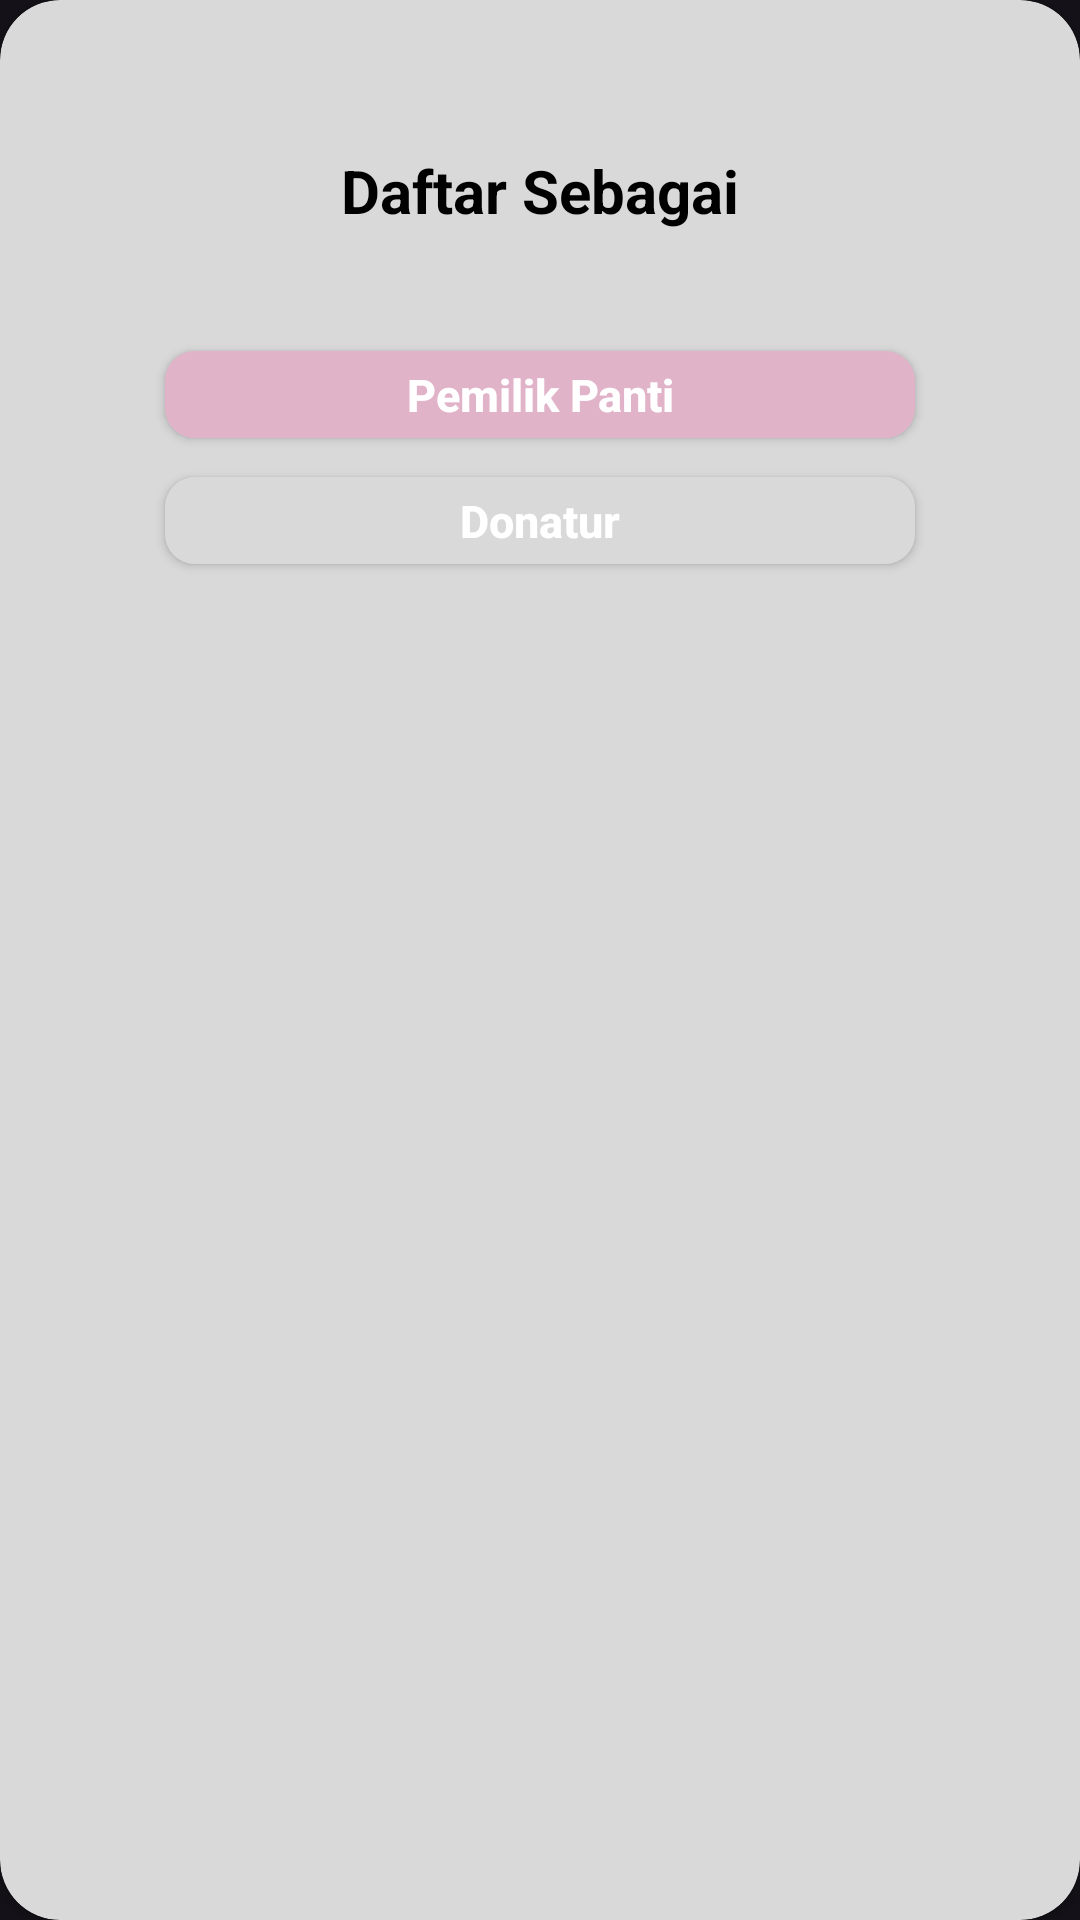

Layout XML and referenced resources for this Android screen:
<!-- AndroidManifest.xml: application theme Theme.PANTIPEDULI -->
<!-- res/layout/daftaruser.xml -->
<?xml version="1.0" encoding="utf-8"?>
<androidx.cardview.widget.CardView xmlns:android="http://schemas.android.com/apk/res/android"
    xmlns:tools="http://schemas.android.com/tools"
    android:layout_width="match_parent"
    android:layout_height="match_parent"
    xmlns:app="http://schemas.android.com/apk/res-auto"
    app:cardBackgroundColor="#D9D9D9"
    app:cardCornerRadius="20dp"
    android:layout_marginHorizontal="20dp">
    <LinearLayout
        android:gravity="center"
        android:orientation="vertical"
        android:layout_width="match_parent"
        android:padding="50dp"
        android:layout_height="wrap_content">
        <TextView
            android:layout_width="match_parent"
            android:layout_height="wrap_content"
            android:gravity="center"
            android:textColor="#000"
            android:textStyle="bold"
            android:text="Daftar Sebagai"
            android:textSize="20dp" />

        <LinearLayout
            android:layout_width="match_parent"
            android:layout_height="wrap_content"
            android:gravity="center"
            android:layout_marginTop="0dp"
            android:orientation="vertical">

            <androidx.appcompat.widget.AppCompatButton
                android:id="@+id/btn_pemilikpanti"
                android:layout_width="250dp"
                android:layout_height="29dp"
                android:layout_marginLeft="16dp"
                android:layout_marginRight="16dp"
                android:layout_marginTop="40dp"
                android:background="@drawable/btn_mulai"
                android:hint="Pemilik Panti"
                android:textColorHint="#fff"
                android:textSize="15dp"
                android:textStyle="bold"
                tools:ignore="TouchTargetSizeCheck,TextSizeCheck" />

            <androidx.appcompat.widget.AppCompatButton
                android:id="@+id/btn_donatur"
                android:layout_width="250dp"
                android:layout_height="29dp"
                android:layout_marginRight="16dp"
                android:layout_marginLeft="16dp"
                android:layout_marginTop="13dp"
                android:layout_marginBottom="16dp"
                android:background="@drawable/btndaftar"
                android:hint="Donatur"
                android:textColorHint="#fff"
                android:textSize="15dp"
                android:textStyle="bold"
                tools:ignore="TouchTargetSizeCheck,TextSizeCheck" />
        </LinearLayout>



    </LinearLayout>



</androidx.cardview.widget.CardView>
<!-- resources referenced by this layout -->
<resources>
  <!-- drawable btn_mulai (drawable) -->
  <?xml version="1.0" encoding="utf-8"?>
  <shape android:shape="rectangle"
      xmlns:android="http://schemas.android.com/apk/res/android">
      <corners android:radius="10dp"/>
      <solid android:color="#E1B3C8"/>
  
  </shape>
  <!-- drawable btndaftar (drawable) -->
  <?xml version="1.0" encoding="utf-8"?>
  <shape android:shape="rectangle"
      xmlns:android="http://schemas.android.com/apk/res/android">
      <corners android:radius="10dp"/>
      <solid android:color="#D9D9D9"/>
  
  </shape>
  <style name="Theme.PANTIPEDULI" parent="Base.Theme.PANTIPEDULI" />
  <style name="Base.Theme.PANTIPEDULI" parent="Theme.Material3.Dark.NoActionBar">
          
          
      </style>
</resources>
